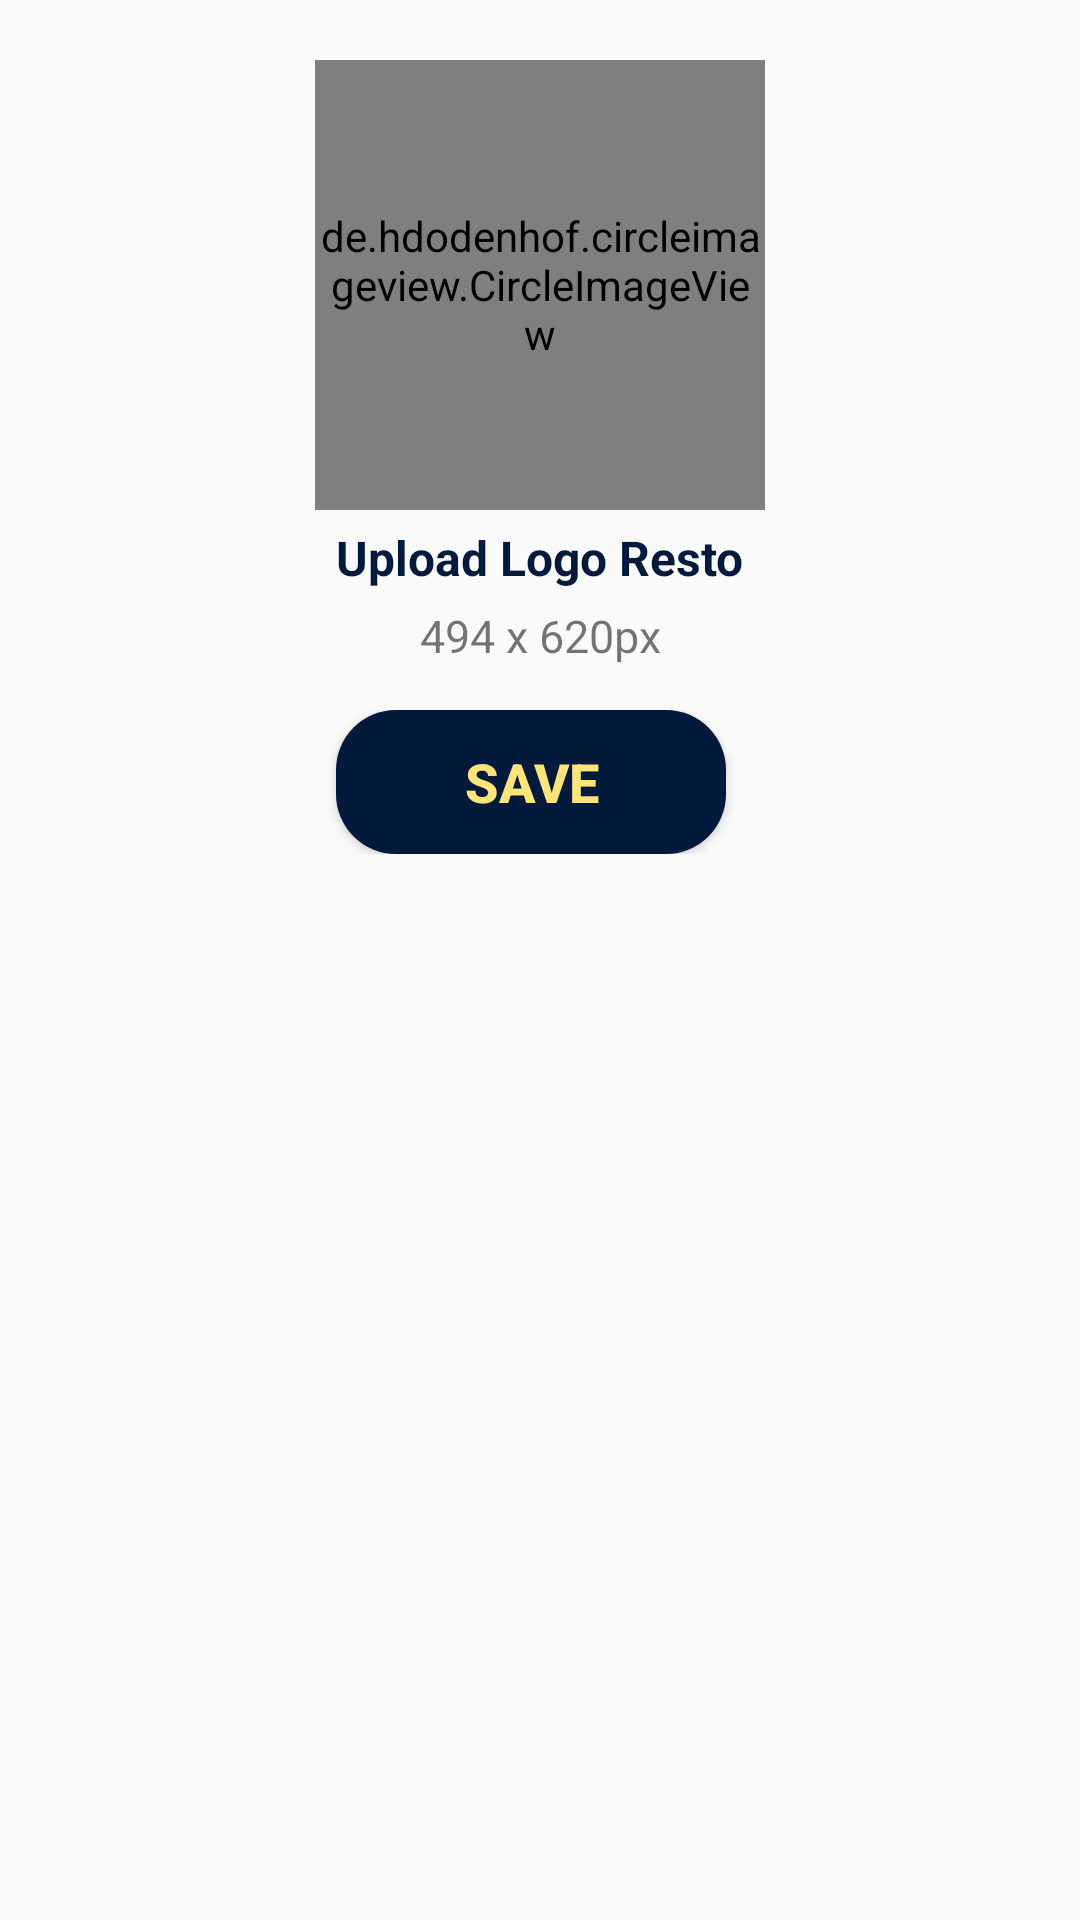

The Android layout XML behind this screen, and the referenced resources:
<!-- AndroidManifest.xml: application theme AppTheme -->
<!-- res/layout/activity_seller_uploadphoto_resto.xml -->
<?xml version="1.0" encoding="utf-8"?>

<RelativeLayout
    xmlns:android="http://schemas.android.com/apk/res/android"
    xmlns:app="http://schemas.android.com/apk/res-auto"
    xmlns:tools="http://schemas.android.com/tools"
    android:layout_width="match_parent"
    android:layout_height="match_parent"
    tools:context=".UploadFotoProfilActivity">

    <de.hdodenhof.circleimageview.CircleImageView
        android:id="@+id/logo_image"
        android:layout_width="150dp"
        android:layout_height="150dp"
        android:src="@drawable/ic_person"
        android:layout_centerHorizontal="true"
        android:layout_marginTop="20dp"
        app:civ_border_width="2dp"
        app:civ_border_color="@color/colorfav"/>

    <TextView
        android:id="@+id/select_logo_resto"
        android:layout_width="wrap_content"
        android:layout_height="wrap_content"
        android:text="Upload Logo Resto"
        android:textSize="16sp"
        android:textStyle="bold"
        android:layout_marginTop="5dp"
        android:layout_centerHorizontal="true"
        android:textColor="@color/colorfav"
        android:layout_below="@+id/logo_image"/>
    <TextView
        android:id="@+id/pixels"
        android:layout_width="match_parent"
        android:layout_height="wrap_content"
        android:layout_below="@id/select_logo_resto"
        android:layout_marginTop="5dp"
        android:gravity="center"
        android:text="494 x 620px"
        android:textSize="15sp" />
    <LinearLayout
        android:layout_width="match_parent"
        android:layout_height="wrap_content"
        android:orientation="horizontal"
        android:weightSum="2"
        android:layout_marginTop="40dp"
        android:gravity="center"
        android:layout_below="@+id/select_logo_resto">
        <Button
            android:id="@+id/add_new_logo"
            android:layout_width="130dp"
            android:layout_height="wrap_content"
            android:text="Save"
            android:textColor="@color/colorfav2"
            android:textStyle="bold"
            android:textSize="18sp"
            android:layout_marginRight="6dp"
            android:background="@drawable/rounded_shape"/>
    </LinearLayout>
</RelativeLayout>
<!-- resources referenced by this layout -->
<resources>
  <color name="colorfav">#011A3B</color>
  <color name="colorfav2">#FFE478</color>
  <!-- drawable rounded_shape (drawable) -->
  <?xml version="1.0" encoding="utf-8"?>
  
  <shape
      xmlns:android="http://schemas.android.com/apk/res/android"
      android:shape="rectangle"   >
      <solid
          android:color="#FF4444" >
      </solid>
  
      <corners
          android:radius="20dp"   >
      </corners>
  </shape>
  <style name="AppTheme" parent="Theme.AppCompat.Light.NoActionBar">
          
          <item name="colorPrimary">@color/colorPrimary</item>
          <item name="colorPrimaryDark">@color/colorPrimaryDark</item>
          <item name="colorAccent">@color/colorAccent</item>
      </style>
  <color name="colorPrimary">#008577</color>
  <color name="colorPrimaryDark">#00574B</color>
  <color name="colorAccent">#D81B60</color>
</resources>
